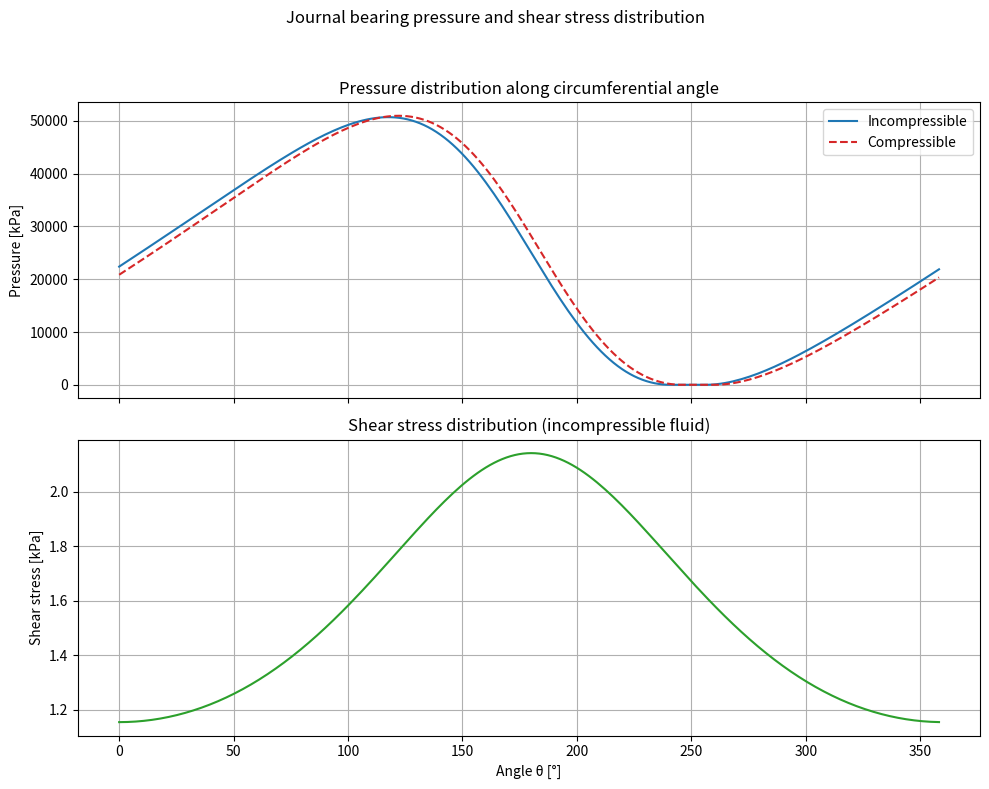

Recreate this plot in Python.
"""
fluid_film_bearing.py
=====================

This module implements a simple numerical model for the pressure and shear
stress distribution in a hydrodynamic fluid‐film (journal) bearing.  The
governing equation is the Reynolds equation, which describes the pressure
distribution in a thin fluid film.  For an incompressible lubricant the
Reynolds equation simplifies because the density of the fluid is constant;
for a compressible lubricant the density can vary with pressure and an
appropriate equation of state must be used.  The model in this script
implements both cases in the framework of a one–dimensional circumferential
domain, appropriate for a long journal bearing where axial variations are
negligible.

The pressure distribution is obtained by discretising the circumferential
coordinate into `N` points and performing a Gauss–Seidel iteration over
the discrete form of the generalised Reynolds equation.  Cavitation is
handled by enforcing a non–negative pressure at each iteration (the
Half–Sommerfeld boundary condition).  Once the pressure has converged,
the shear stress on the bearing surface is computed from the local
velocity gradient assuming Couette flow.

The module can be executed as a script.  When run directly it will
compute the pressure and shear stress for both compressible and
incompressible fluids, generate plots of the pressure and shear stress
versus the circumferential angle, and save the figure to a PNG file.  The
figure illustrates the influence of compressibility on the hydrodynamic
pressure build–up in a rotating bearing.

References
----------
* Osborne Reynolds, 1886.  **On the Theory of Lubrication and Its
  Application to Mr. Beauchamp Tower’s Experiments**.  Philosophical
  Transactions of the Royal Society of London.  The Reynolds equation was
  originally derived assuming an iso–viscous, incompressible fluid.

* The generalised Reynolds equation includes fluid density as a variable
  to account for compressibility.  In a review of the derivation
  [Miyan 2016], it is noted that the original Reynolds equation was
  restricted to incompressible fluids and was later generalised to
  include compressibility effects by incorporating the density into the
  equation of motion and continuity equations【871049173512994†L610-L617】.
  The generalised equation can be written in one dimension as
  \( \frac{\mathrm{d}}{\mathrm{d}\theta}(\rho h^3\frac{\mathrm{d}p}{\mathrm{d}\theta}) = 6 \mu R\omega\,\frac{\mathrm{d}(\rho h)}{\mathrm{d}\theta} \).

* For incompressible fluids, the density is constant and drops out of
  the continuity equation; for compressible fluids the density appears
  explicitly, making the continuity equation dynamic【871049173512994†L371-L383】.
  Constant compressibility is modelled here through an exponential
  equation of state \(\rho = \rho_0 \exp(C(p-p_0))\)【871049173512994†L241-L268】.

"""

from __future__ import annotations

import math
import numpy as np
import matplotlib.pyplot as plt
from dataclasses import dataclass, field


@dataclass
class BearingParameters:
    """Container class for bearing parameters.

    Attributes
    ----------
    R : float
        Radius of the journal [m].
    c : float
        Radial clearance between journal and bearing housing [m].
    e : float
        Eccentricity of the journal centre relative to the bearing centre [m].
    mu : float
        Dynamic viscosity of the lubricant [Pa·s].
    rho0 : float
        Reference density of the lubricant at ambient pressure [kg/m³].
    compressibility : float
        Compressibility coefficient C [1/Pa]; defines \(\rho = \rho_0 e^{C(p-p_0)}\).
    omega : float
        Angular speed of the journal [rad/s].
    p0 : float
        Ambient (reference) pressure [Pa]; used in the compressible case.
    N : int
        Number of discrete points along the circumferential direction.
    max_iter : int
        Maximum number of Gauss–Seidel iterations.
    tol : float
        Convergence tolerance for the relative change of the pressure field.
    """

    R: float = 0.05  # 50 mm radius
    c: float = 100e-6  # 100 µm radial clearance
    # Eccentricity of the journal centre [m].  A smaller eccentricity
    # reduces the minimum film thickness and thus lowers the load support.
    e: float = 30e-6   # 30 µm eccentricity
    mu: float = 0.03   # dynamic viscosity [Pa·s] (typical for lubricating oil)
    rho0: float = 850.0  # density of lubricant [kg/m^3]
    # Compressibility coefficient C [1/Pa].  A smaller value indicates a
    # stiffer (less compressible) fluid.  Typical lubricants have C on the
    # order of 10⁻⁹ Pa⁻¹.  Large values can lead to slow convergence in
    # the numerical solver.
    compressibility: float = 1e-9
    # Angular speed of the journal [rad/s].  Reducing the speed decreases
    # the entraining velocity and improves numerical stability for the
    # compressible case.
    omega: float = 100.0  # angular speed [rad/s] ≈ 955 rpm
    p0: float = 0.0     # ambient pressure (gauge) [Pa]
    N: int = 200       # number of grid points along θ
    # Increase the maximum iteration count for the Gauss–Seidel solver.  The
    # compressible Reynolds equation can require many iterations to converge
    # because the density and pressure fields are coupled.  A larger
    # iteration limit helps to obtain convergence in most cases.
    max_iter: int = 20000
    # Absolute convergence tolerance.  The iterative solver stops when
    # the maximum change in pressure between successive iterations is
    # below this threshold.  Larger values speed up convergence at the
    # cost of accuracy.  A value of 1e-3 is sufficient for illustrative
    # purposes.
    tol: float = 1e-3

    @property
    def epsilon(self) -> float:
        """Return the eccentricity ratio e/c."""
        return self.e / self.c if self.c != 0 else 0.0

    @property
    def U(self) -> float:
        """Return the sliding velocity of the journal relative to the housing [m/s]."""
        return self.R * self.omega


def _film_thickness(theta: np.ndarray, params: BearingParameters) -> np.ndarray:
    """Compute the film thickness h as a function of circumferential coordinate θ.

    The journal bearing has a clearance `c` and eccentricity `e`, leading to a
    film thickness that varies with the angular coordinate.  The film thickness
    is given by

    .. math::

        h(\theta) = c \bigl(1 + \epsilon \cos\theta\bigr),

    where \(\epsilon = e / c\) is the eccentricity ratio.  If the eccentricity
    ratio is zero the film thickness is constant.

    Parameters
    ----------
    theta : ndarray
        Array of circumferential angles in radians.
    params : BearingParameters
        Bearing parameter object.

    Returns
    -------
    ndarray
        Film thickness for each angle.
    """
    return params.c * (1.0 + params.epsilon * np.cos(theta))


def _equation_of_state(p: np.ndarray, params: BearingParameters) -> np.ndarray:
    """Compute density as a function of pressure using an exponential equation of state.

    For liquids with constant compressibility under isothermal conditions
    the density can be expressed as

    .. math::

        \rho(p) = \rho_0 \exp\bigl[C\,(p - p_0)\bigr],

    where `rho0` is the density at reference pressure `p0` and `C` is the
    compressibility coefficient【871049173512994†L241-L268】.  For an
    incompressible fluid the density is constant and equal to `rho0`.

    Parameters
    ----------
    p : ndarray
        Pressure array [Pa].
    params : BearingParameters
        Bearing parameter object.

    Returns
    -------
    ndarray
        Density values corresponding to each pressure value.
    """
    return params.rho0 * np.exp(params.compressibility * (p - params.p0))


def solve_reynolds(params: BearingParameters, compressible: bool = False) -> tuple[np.ndarray, np.ndarray, np.ndarray]:
    """Solve the (compressible or incompressible) Reynolds equation for a journal bearing.

    The numerical solution uses a finite difference discretisation of the one–
    dimensional generalised Reynolds equation.  For an incompressible fluid
    (constant density) the generalised Reynolds equation reduces to

    .. math::

        \frac{\mathrm{d}}{\mathrm{d}\theta}\bigl(h^3\frac{\mathrm{d}p}{\mathrm{d}\theta}\bigr)
        = 6\mu R\omega\,\frac{\mathrm{d}h}{\mathrm{d}\theta},

    whereas for a compressible fluid the density \(\rho\) multiplies the
    film–thickness terms and appears on the right–hand side:

    .. math::

        \frac{\mathrm{d}}{\mathrm{d}\theta}\bigl(\rho h^3\frac{\mathrm{d}p}{\mathrm{d}\theta}\bigr)
        = 6\mu R\omega\,\frac{\mathrm{d}(\rho h)}{\mathrm{d}\theta}
        .

    The discretisation leads to a tridiagonal system which is solved
    iteratively using a Gauss–Seidel scheme with cavitation (non–negative
    pressure) enforcement.  Periodic boundary conditions are applied in
    the circumferential direction.  Convergence is tested against a relative
    tolerance `params.tol`.

    Parameters
    ----------
    params : BearingParameters
        Bearing parameter object containing all physical and numerical
        parameters.
    compressible : bool, optional
        If `True`, solve the compressible Reynolds equation; otherwise
        solve the incompressible version.  Default is `False`.

    Returns
    -------
    p : ndarray
        Pressure distribution [Pa] over the circumferential grid.
    theta : ndarray
        Corresponding circumferential angles [rad].
    h : ndarray
        Film thickness distribution [m].
    """
    N = params.N
    theta = np.linspace(0.0, 2.0 * math.pi, N, endpoint=False)
    dtheta = 2.0 * math.pi / N

    # Film thickness and its derivative
    h = _film_thickness(theta, params)
    # derivative dh/dtheta: central difference with periodic wrap
    dh_dtheta = params.epsilon * (-params.c) * np.sin(theta)

    # Initialise pressure (start with zero gauge pressure)
    p = np.zeros_like(theta)

    # Precompute constant factor in source term
    factor = 6.0 * params.mu * params.R * params.omega

    # Relaxation parameter for Gauss–Seidel iterations.  A value less than 1
    # under–relaxes the update and can improve convergence for stiff or
    # compressible problems.
    relaxation: float = 0.6

    for iteration in range(params.max_iter):
        p_old = p.copy()
        # Update density and g1 = rho * h^3, g = rho * h
        if compressible:
            rho = _equation_of_state(p, params)
        else:
            rho = np.full_like(p, params.rho0)
        g1 = rho * h**3
        g  = rho * h

        # Gauss–Seidel sweep over all points
        for i in range(N):
            ip = (i + 1) % N  # next index (periodic)
            im = (i - 1) % N  # previous index (periodic)
            g1_ip_half = 0.5 * (g1[i] + g1[ip])
            g1_im_half = 0.5 * (g1[im] + g1[i])

            # Source term S_i = factor * (g_ip - g_im) / (2*dtheta)
            S_i = factor * (g[ip] - g[im]) / (2.0 * dtheta)

            # Discrete equation:
            # g1_ip_half*(p[ip]-p[i]) - g1_im_half*(p[i]-p[im]) = S_i*dtheta**2
            # Rearranged for p[i]:
            denominator = g1_ip_half + g1_im_half
            numerator = g1_ip_half * p[ip] + g1_im_half * p[im] - S_i * dtheta**2
            p_raw = numerator / denominator if denominator != 0 else 0.0

            # Cavitation: enforce non–negative pressure on the raw value
            if p_raw < 0.0:
                p_raw = 0.0

            # Under–relaxation update
            p_new = (1.0 - relaxation) * p[i] + relaxation * p_raw
            # Additional cavitation enforcement after relaxation
            if p_new < 0.0:
                p_new = 0.0
            p[i] = p_new

        # Convergence check.  We use an absolute tolerance on the maximum
        # change in the pressure field.  A relative tolerance based on the
        # previous pressure magnitude can be overly stringent when the
        # pressures start from zero.  Convergence is declared when the
        # maximum pointwise change drops below `params.tol`.
        max_change = np.max(np.abs(p - p_old))
        if max_change < params.tol:
            break
    else:
        print(f"Warning: solution did not converge after {params.max_iter} iterations.")

    return p, theta, h


def compute_shear_stress(h: np.ndarray, params: BearingParameters) -> np.ndarray:
    """Compute the shear stress on the bearing surface.

    Assuming Couette flow between the journal and housing, the shear stress
    on the bearing surface is given by

    .. math::

        \tau(\theta) = \mu \frac{U}{h(\theta)},

    where \(U = R\,\omega\) is the sliding speed of the journal【871049173512994†L610-L617】.
    This expression neglects any velocity slip at the surface and assumes
    a linear velocity profile across the film thickness.

    Parameters
    ----------
    h : ndarray
        Film thickness distribution [m].
    params : BearingParameters
        Bearing parameters, providing viscosity and sliding speed.

    Returns
    -------
    ndarray
        Shear stress distribution [Pa] at each circumferential grid point.
    """
    return params.mu * params.U / h


def main() -> None:
    """Run a demonstration of the fluid film bearing model.

    This function sets up a default bearing, solves the Reynolds equation for
    both incompressible and compressible fluids, computes the shear stress,
    and produces a plot of the resulting pressure and shear stress
    distributions versus circumferential angle.  The resulting figure is
    saved in the working directory as ``fluid_film_bearing_results.png``.
    """
    # Set up default parameters (the dataclass provides reasonable defaults)
    params = BearingParameters()

    # Solve for incompressible and compressible cases
    p_incompressible, theta, h = solve_reynolds(params, compressible=False)
    p_compressible, _, _ = solve_reynolds(params, compressible=True)

    # Compute shear stress for the incompressible case
    shear_incompressible = compute_shear_stress(h, params)

    # Convert theta to degrees for plotting
    theta_deg = np.degrees(theta)

    # Plot results
    fig, ax = plt.subplots(2, 1, figsize=(10, 8), sharex=True)
    fig.suptitle('Journal bearing pressure and shear stress distribution')

    # Pressure distribution
    ax[0].plot(theta_deg, p_incompressible / 1e3, label='Incompressible', color='tab:blue')
    ax[0].plot(theta_deg, p_compressible / 1e3, label='Compressible', color='tab:red', linestyle='--')
    ax[0].set_ylabel('Pressure [kPa]')
    ax[0].set_title('Pressure distribution along circumferential angle')
    ax[0].legend(loc='best')
    ax[0].grid(True)

    # Shear stress distribution (incompressible case)
    ax[1].plot(theta_deg, shear_incompressible / 1e3, label='Shear stress', color='tab:green')
    ax[1].set_xlabel('Angle θ [°]')
    ax[1].set_ylabel('Shear stress [kPa]')
    ax[1].set_title('Shear stress distribution (incompressible fluid)')
    ax[1].grid(True)

    # Improve layout and save figure
    plt.tight_layout(rect=[0, 0, 1, 0.95])
    fig.savefig('fluid_film_bearing_results.png', dpi=300)
    plt.close(fig)


if __name__ == '__main__':
    main()
